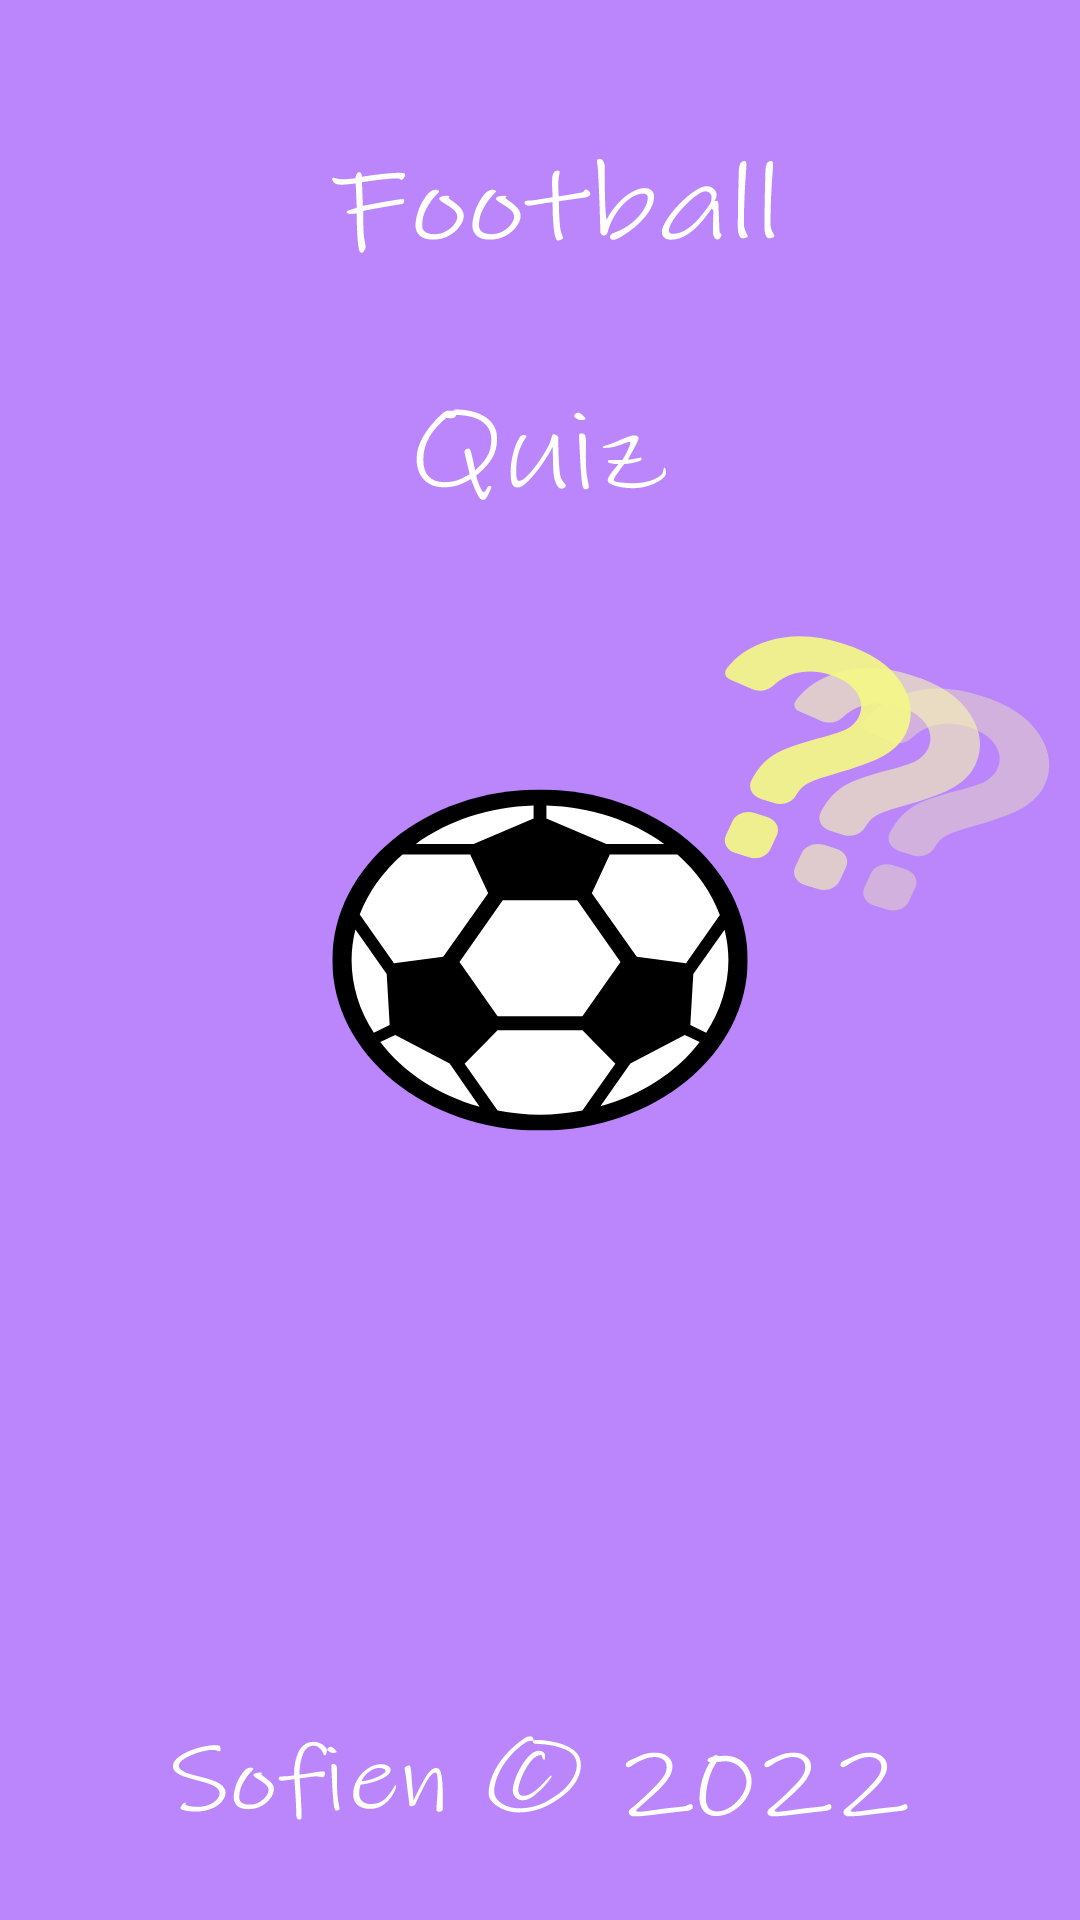

Reconstruct the res/layout file that produces this screen, plus the resources it refers to.
<!-- AndroidManifest.xml: application theme splashScreen -->
<!-- res/layout/splash_screen.xml -->
<?xml version="1.0" encoding="utf-8"?>
<androidx.constraintlayout.widget.ConstraintLayout xmlns:android="http://schemas.android.com/apk/res/android"
    android:layout_width="match_parent"
    android:layout_height="match_parent"
    android:background="@drawable/ic_splash_screensplash">

</androidx.constraintlayout.widget.ConstraintLayout>
<!-- resources referenced by this layout -->
<resources>
  <!-- drawable ic_splash_screensplash: vector/xml drawable (drawable, 40637 chars, omitted) -->
</resources>
